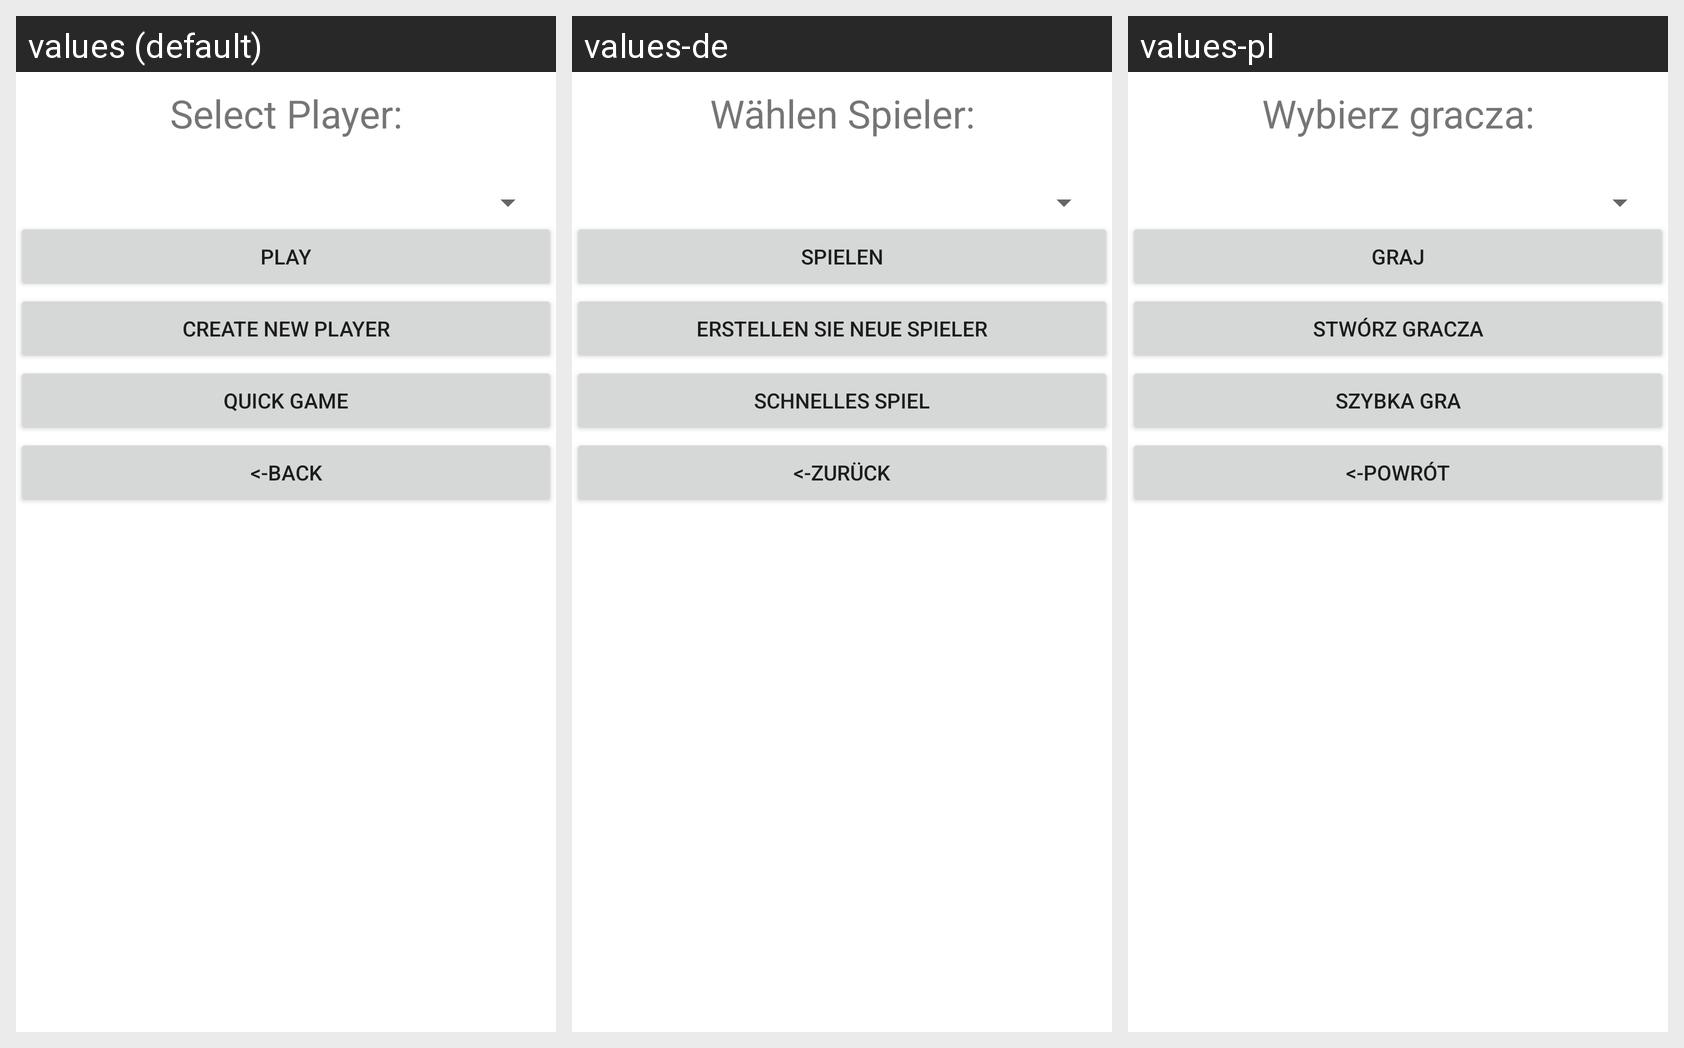

The same Android screen rendered under several of its app's locales, left to right. List the strings drawn on it with the default value and each locale's translation.
Android screen res/layout/one_player_main.xml rendered under 3 locales, left to right: values (default), values-de, values-pl. Device: Nexus 5 (rendered at 1080×1920; each locale shown at half size, 540×960, under a caption strip naming it); theme Theme.MaterialComponents.DayNight.NoActionBar.
Strings drawn on this screen, with the default value and each locale's value (text and hints the layout hard-codes, and strings that could not be matched under every locale, appear in the picture but are not listed):

one_player_choose
  values: Select Player:
  values-de: Wählen Spieler:
  values-pl: Wybierz gracza:

play
  values: play
  values-de: spielen
  values-pl: graj

new_player
  values: Create new player
  values-de: Erstellen Sie neue Spieler
  values-pl: Stwórz gracza

quick_game
  values: Quick Game
  values-de: Schnelles Spiel
  values-pl: Szybka gra

back
  values: <-back
  values-de: <-zurück
  values-pl: <-powrót
